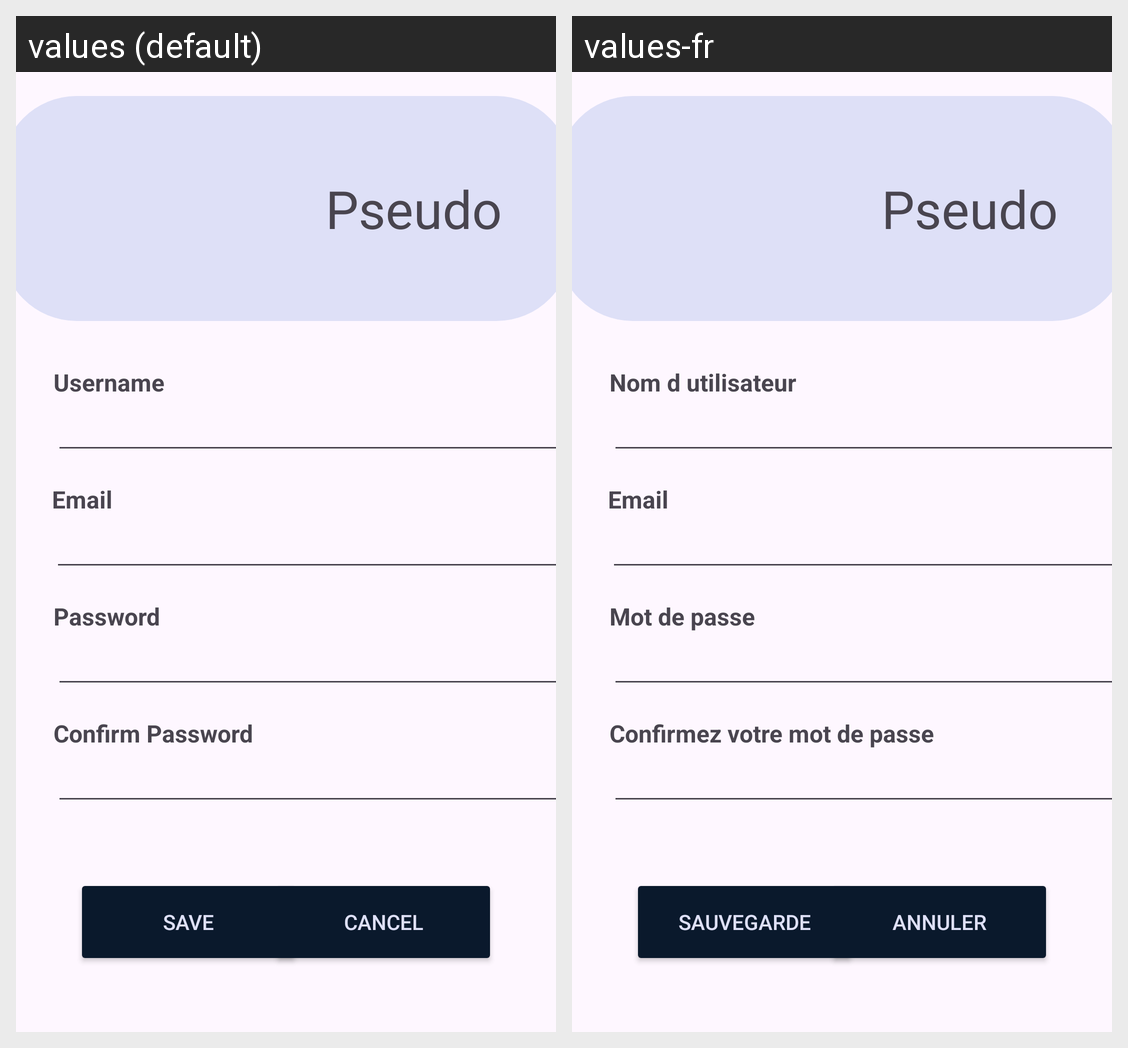

The same Android screen rendered under two of its app's locales, left to right. List the strings drawn on it with the default value and each locale's translation.
Android screen res/layout/fragment_modify_profile.xml rendered under 2 locales, left to right: values (default), values-fr. Device: Nexus 5 (rendered at 1080×1920; each locale shown at half size, 540×960, under a caption strip naming it); theme Base.Theme.TranquiTaskApp.
Strings drawn on this screen, with the default value and each locale's value (text and hints the layout hard-codes, and strings that could not be matched under every locale, appear in the picture but are not listed):

pseudo
  values: Pseudo
  values-fr: Pseudo

username
  values: Username
  values-fr: Nom d utilisateur

password
  values: Password
  values-fr: Mot de passe

ConfirmPassword
  values: Confirm Password
  values-fr: Confirmez votre mot de passe

Save
  values: Save
  values-fr: Sauvegarde

cancel
  values: Cancel
  values-fr: Annuler
